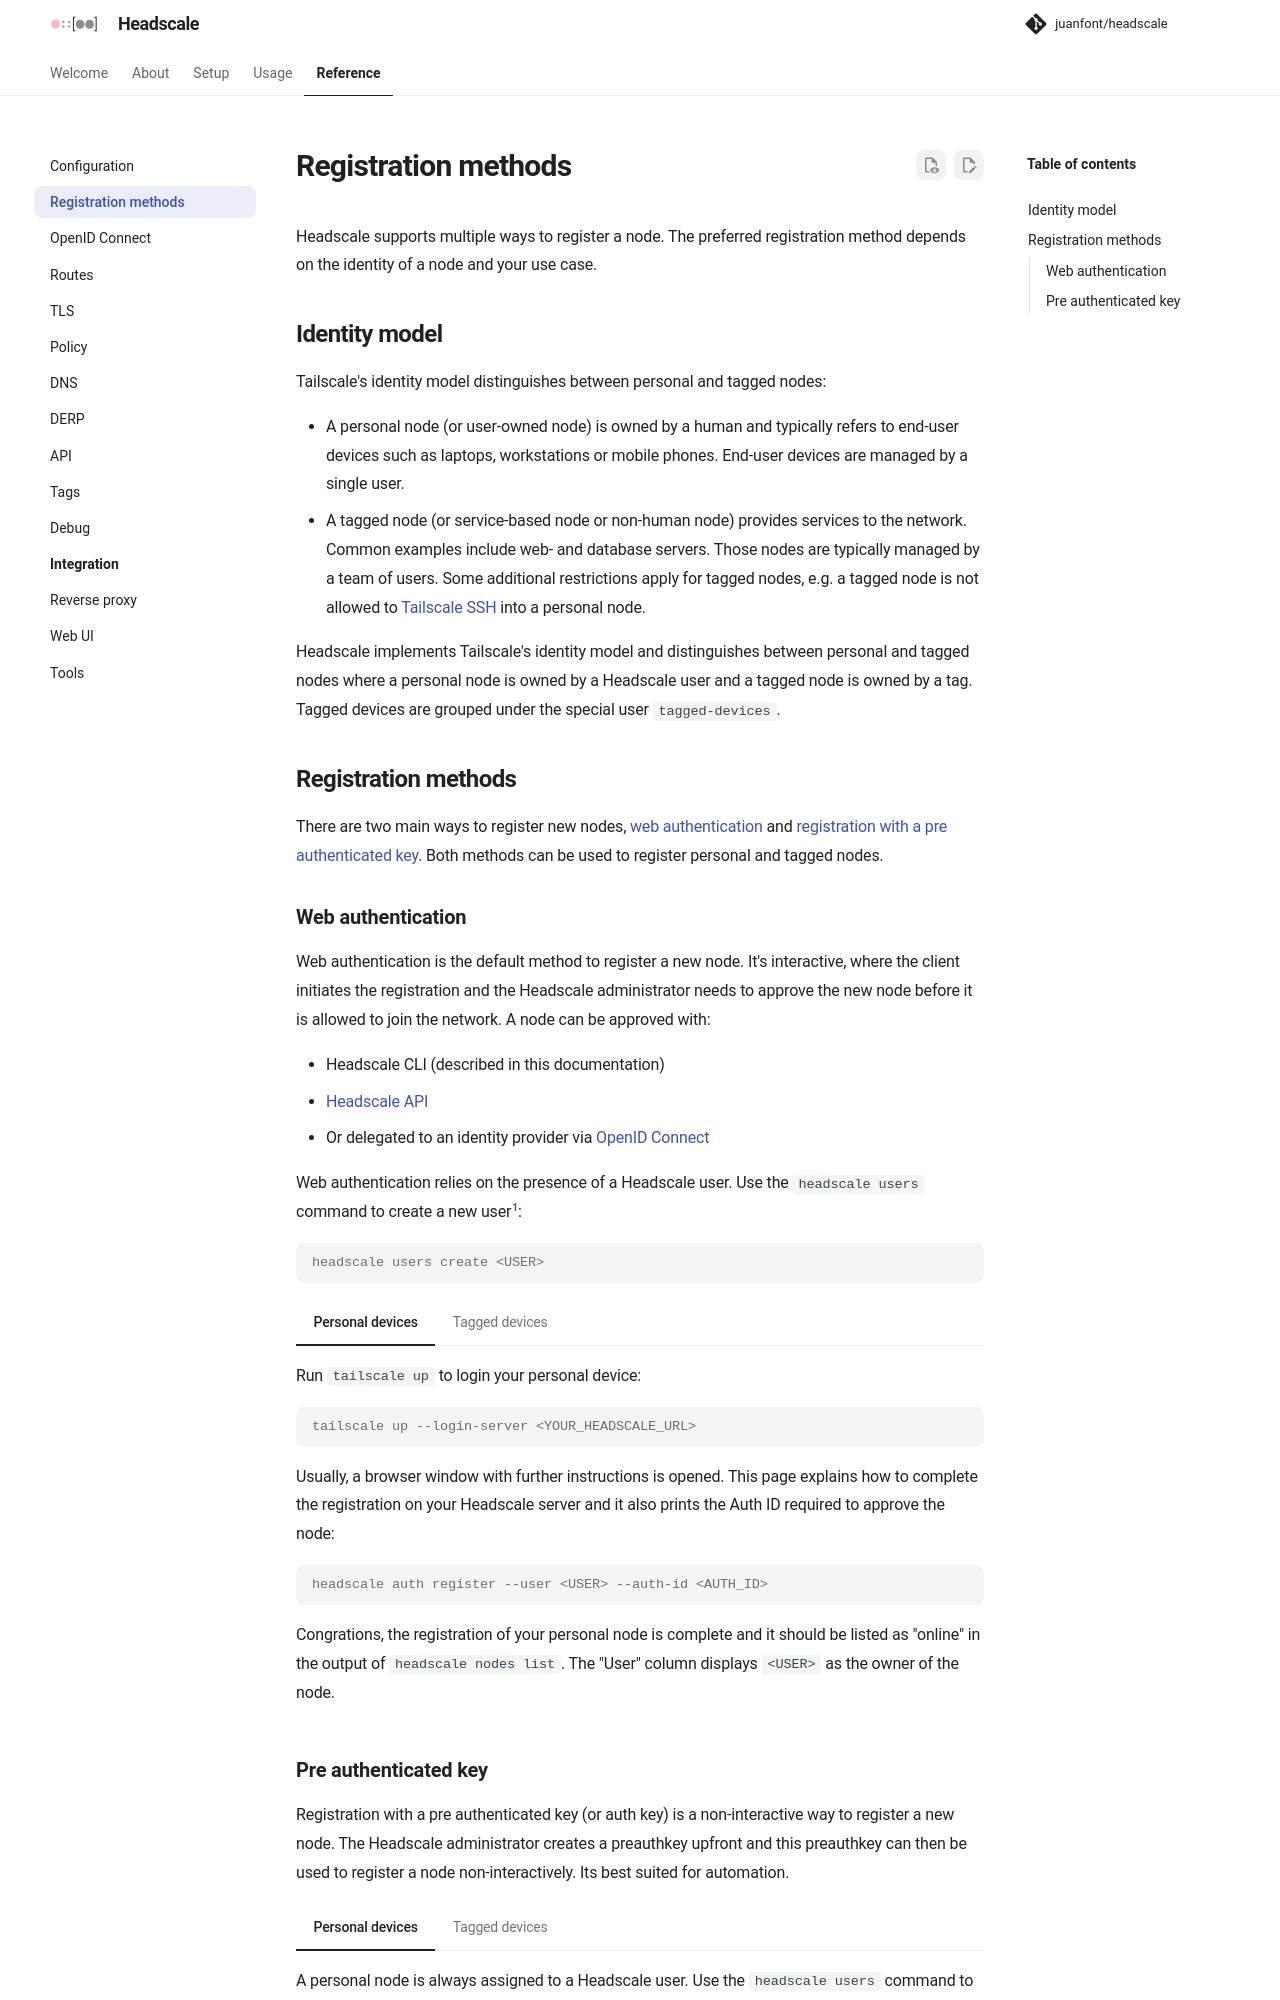

repository: juanfont/headscale · page: 0.29.4/ref/registration/index.html · generator: mkdocs

# Registration methods

Headscale supports multiple ways to register a node. The preferred registration method depends on the identity of a node
and your use case.

## Identity model

Tailscale's identity model distinguishes between personal and tagged nodes:

- A personal node (or user-owned node) is owned by a human and typically refers to end-user devices such as laptops,
  workstations or mobile phones. End-user devices are managed by a single user.
- A tagged node (or service-based node or non-human node) provides services to the network. Common examples include web-
  and database servers. Those nodes are typically managed by a team of users. Some additional restrictions apply for
  tagged nodes, e.g. a tagged node is not allowed to [Tailscale SSH](https://tailscale.com/docs/features/tailscale-ssh)
  into a personal node.

Headscale implements Tailscale's identity model and distinguishes between personal and tagged nodes where a personal
node is owned by a Headscale user and a tagged node is owned by a tag. Tagged devices are grouped under the special user
`tagged-devices`.

## Registration methods

There are two main ways to register new nodes, [web authentication](#web-authentication) and [registration with a pre
authenticated key](#pre-authenticated-key). Both methods can be used to register personal and tagged nodes.

### Web authentication

Web authentication is the default method to register a new node. It's interactive, where the client initiates the
registration and the Headscale administrator needs to approve the new node before it is allowed to join the network. A
node can be approved with:

- Headscale CLI (described in this documentation)
- [Headscale API](api.md)
- Or delegated to an identity provider via [OpenID Connect](oidc.md)

Web authentication relies on the presence of a Headscale user. Use the `headscale users` command to create a new
user[^1]:

```console
headscale users create <USER>
```

=== "Personal devices"

    Run `tailscale up` to login your personal device:

    ```console
    tailscale up --login-server <YOUR_HEADSCALE_URL>
    ```

    Usually, a browser window with further instructions is opened. This page explains how to complete the registration
    on your Headscale server and it also prints the Auth ID required to approve the node:

    ```console
    headscale auth register --user <USER> --auth-id <AUTH_ID>
    ```

    Congrations, the registration of your personal node is complete and it should be listed as "online" in the output of
    `headscale nodes list`. The "User" column displays `<USER>` as the owner of the node.

=== "Tagged devices"

    Your Headscale user needs to be authorized to register tagged devices. This authorization is specified in the
    [`tagOwners`](https://tailscale.com/docs/reference/syntax/policy-file#tag-owners) section of the
    [policy](policy.md). A simple example looks like this:

    ```json title="The user alice can register nodes tagged with tag:server"
    {
      "tagOwners": {
        "tag:server": ["alice@"]
      },
      // more rules
    }
    ```

    Run `tailscale up` and provide at least one tag to login a tagged device:

    ```console
    tailscale up --login-server <YOUR_HEADSCALE_URL> --advertise-tags tag:<TAG>
    ```

    Usually, a browser window with further instructions is opened. This page explains how to complete the registration
    on your Headscale server and it also prints the Auth ID required to approve the node:

    ```console
    headscale auth register --user <USER> --auth-id <AUTH_ID>
    ```

    Headscale checks that `<USER>` is allowed to register a node with the specified tag(s) and then transfers ownership
    of the new node to the special user `tagged-devices`. The registration of a tagged node is complete and it should be
    listed as "online" in the output of `headscale nodes list`. The "User" column displays `tagged-devices` as the owner
    of the node. See the "Tags" column for the list of assigned tags.

### Pending authentication limits

Headscale keeps admitted authentication requests until they complete or expire.
When registration capacity is reached, new requests receive HTTP 503 with
`Retry-After` instead of invalidating someone else's pending approval. Existing
approvals and pre-authenticated key registration remain available. SSH checks
have 64 reserved entries beyond the registration allocation, including in the
OIDC state cache.

The default registration allocation is 1024 entries. The advanced
`tuning.register_cache_max_entries` setting changes that allocation. Pending
registration retains only hostname, OS and requested tags from Hostinfo; other
metadata arrives with the node's first MapRequest. The full cached registration
must fit within 64 KiB when serialized; larger payloads are rejected without
truncating authentication metadata. Noise
registrations return HTTP 200 with `RegisterResponse.Error` so the Tailscale
client displays the permanent size error. The admin API reports this size error
as HTTP 413.
At the default allocation, retained registration payloads use at most 64 MiB
plus record overhead. This is a cache-storage bound, not a bound on total server
memory or concurrent request processing.

OIDC login URLs must reference an existing pending authentication of the matching
type. OIDC callback state is single-use, including when the identity provider
exchange fails; restart the browser login flow after such an error. Capacity
limits protect admitted requests but cannot guarantee admission during sustained
overload.
